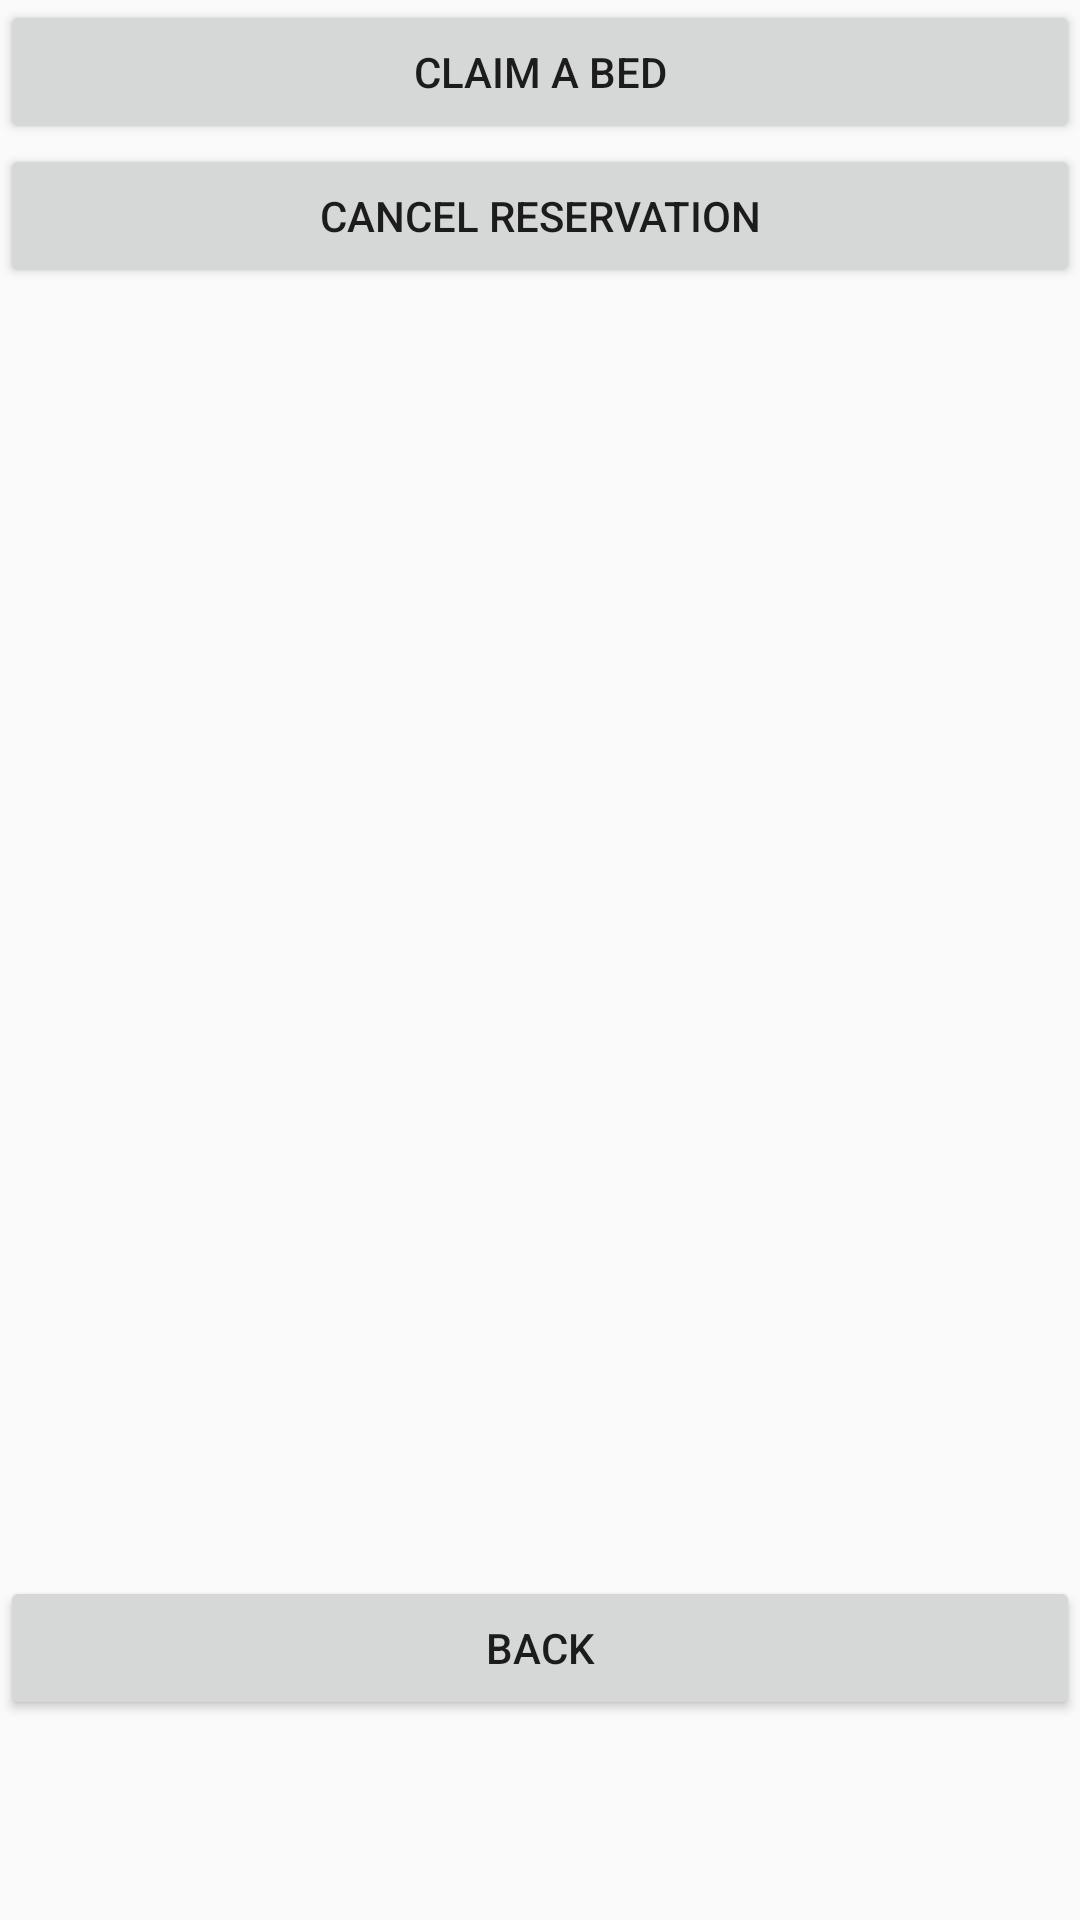

Layout XML and referenced resources for this Android screen:
<!-- AndroidManifest.xml: activity theme AppTheme.NoActionBar -->
<!-- res/layout/shelter_detail.xml -->
<LinearLayout xmlns:android="http://schemas.android.com/apk/res/android"
    android:layout_width="wrap_content"
    android:layout_height="wrap_content"
    android:orientation="vertical">
    <Button
        android:id="@+id/checkOutButton"
        android:layout_width="match_parent"
        android:layout_height="wrap_content"
        android:onClick="goToCheckOutActivity"
        android:text= "@string/checkout" />
    <Button
        android:id="@+id/cancelButton"
        android:layout_width="match_parent"
        android:layout_height="wrap_content"
        android:onClick="goToCancelResActivity"
        android:text= "@string/cancelres" />

<TextView
    android:id="@+id/gender"
    android:layout_width="wrap_content"
    android:layout_height="wrap_content"
    android:layout_margin="@dimen/text_margin"
    android:textAppearance="?attr/textAppearanceListItem" />

<TextView
    android:id="@+id/capacity"
    android:layout_width="wrap_content"
    android:layout_height="wrap_content"
    android:layout_margin="@dimen/text_margin"
    android:textAppearance="?attr/textAppearanceListItem" />

<TextView
    android:id="@+id/longitude"
    android:layout_width="wrap_content"
    android:layout_height="wrap_content"
    android:layout_margin="@dimen/text_margin"
    android:textAppearance="?attr/textAppearanceListItem" />

<TextView
    android:id="@+id/latitude"
    android:layout_width="wrap_content"
    android:layout_height="wrap_content"
    android:layout_margin="@dimen/text_margin"
    android:textAppearance="?attr/textAppearanceListItem" />

<TextView
    android:id="@+id/address"
    android:layout_width="wrap_content"
    android:layout_height="wrap_content"
    android:layout_margin="@dimen/text_margin"
    android:textAppearance="?attr/textAppearanceListItem" />
    <TextView
        android:id="@+id/details"
        android:layout_width="wrap_content"
        android:layout_height="wrap_content"
        android:layout_margin="@dimen/text_margin"
        android:textAppearance="?attr/textAppearanceListItem" />



    <TextView
    android:id="@+id/phone"
    android:layout_width="wrap_content"
    android:layout_height="wrap_content"
    android:layout_margin="@dimen/text_margin"
    android:textAppearance="?attr/textAppearanceListItem" />

    <TextView
        android:id="@+id/vacancies"
        android:layout_width="wrap_content"
        android:layout_height="wrap_content"
        android:layout_margin="@dimen/text_margin"
        android:textAppearance="?attr/textAppearanceListItem" />



    <Button
        android:id="@+id/button2"
        android:layout_width="match_parent"
        android:layout_height="wrap_content"
        android:onClick="goToShelterActivity"
        android:text= "@string/backtoshelters" />



</LinearLayout>
<!-- resources referenced by this layout -->
<resources>
  <dimen name="text_margin">16dp</dimen>
  <string name="backtoshelters">back</string>
  <string name="cancelres">Cancel Reservation</string>
  <string name="checkout">Claim A Bed</string>
  <style name="AppTheme.NoActionBar">
          <item name="windowActionBar">false</item>
          <item name="windowNoTitle">true</item>
      </style>
</resources>
